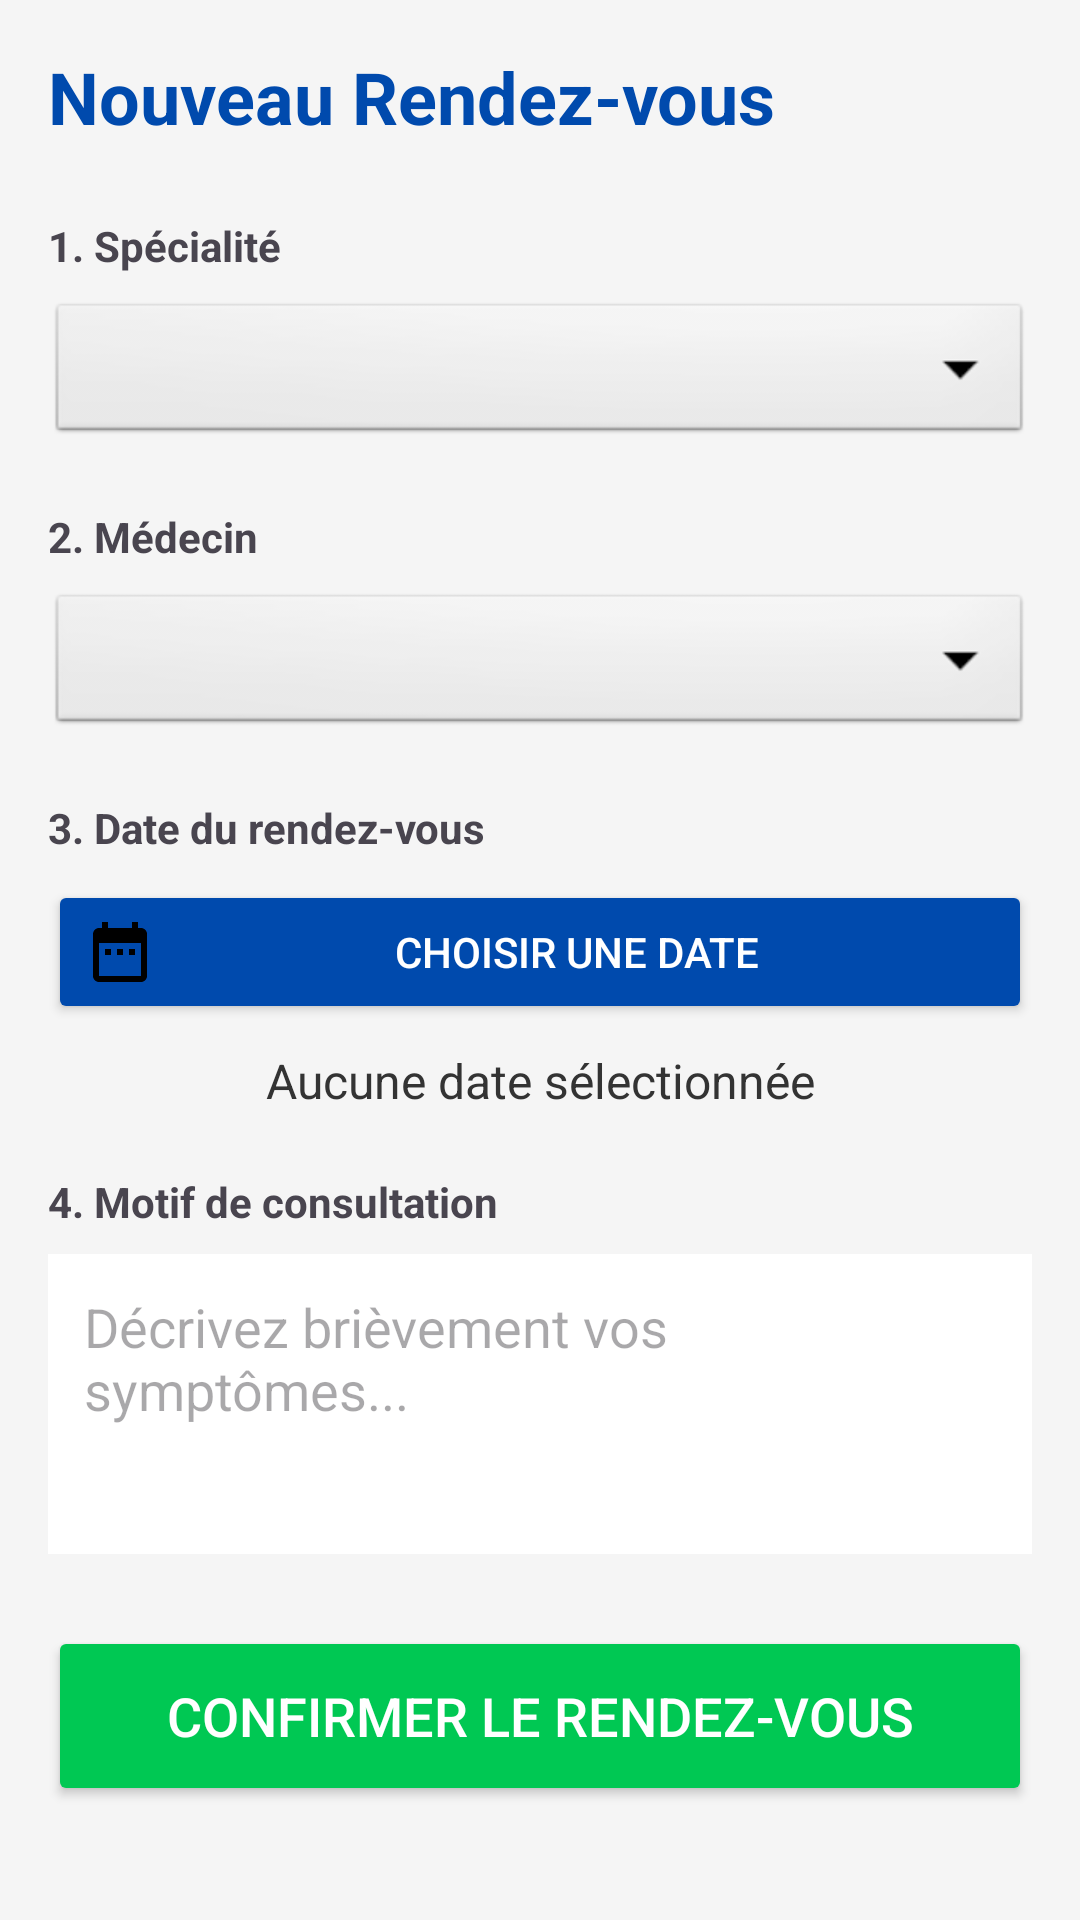

Layout XML and referenced resources for this Android screen:
<!-- AndroidManifest.xml: application theme Theme.MHealth -->
<!-- res/layout/activity_book_appointment.xml -->
<?xml version="1.0" encoding="utf-8"?>
<ScrollView xmlns:android="http://schemas.android.com/apk/res/android"
    xmlns:app="http://schemas.android.com/apk/res-auto"
    android:id="@+id/main"
    android:layout_width="match_parent"
    android:layout_height="match_parent"
    android:background="#F5F5F5"
    android:padding="16dp">

    <LinearLayout
        android:layout_width="match_parent"
        android:layout_height="wrap_content"
        android:orientation="vertical">

        <TextView
            android:layout_width="wrap_content"
            android:layout_height="wrap_content"
            android:text="Nouveau Rendez-vous"
            android:textSize="24sp"
            android:textStyle="bold"
            android:textColor="#004aad"
            android:layout_marginBottom="24dp"/>

        <TextView
            android:layout_width="wrap_content"
            android:layout_height="wrap_content"
            android:text="1. Spécialité"
            android:textStyle="bold"
            android:layout_marginBottom="8dp"/>

        <Spinner
            android:id="@+id/spinnerSpecialty"
            android:layout_width="match_parent"
            android:layout_height="50dp"
            android:background="@android:drawable/btn_dropdown"
            android:layout_marginBottom="20dp"/>

        <TextView
            android:layout_width="wrap_content"
            android:layout_height="wrap_content"
            android:text="2. Médecin"
            android:textStyle="bold"
            android:layout_marginBottom="8dp"/>

        <Spinner
            android:id="@+id/spinnerDoctor"
            android:layout_width="match_parent"
            android:layout_height="50dp"
            android:background="@android:drawable/btn_dropdown"
            android:layout_marginBottom="20dp"/>

        <TextView
            android:layout_width="wrap_content"
            android:layout_height="wrap_content"
            android:text="3. Date du rendez-vous"
            android:textStyle="bold"
            android:layout_marginBottom="8dp"/>

        <Button
            android:id="@+id/btnSelectDate"
            android:layout_width="match_parent"
            android:layout_height="wrap_content"
            android:text="Choisir une date"
            android:drawableLeft="@drawable/ic_date_range"
            android:backgroundTint="#004aad"
            android:textColor="@android:color/white"
            android:layout_marginBottom="8dp"/>

        <TextView
            android:id="@+id/tvSelectedDate"
            android:layout_width="match_parent"
            android:layout_height="wrap_content"
            android:text="Aucune date sélectionnée"
            android:gravity="center"
            android:textSize="16sp"
            android:textColor="#333"
            android:layout_marginBottom="20dp"/>

        <TextView
            android:layout_width="wrap_content"
            android:layout_height="wrap_content"
            android:text="4. Motif de consultation"
            android:textStyle="bold"
            android:layout_marginBottom="8dp"/>

        <EditText
            android:id="@+id/etReason"
            android:layout_width="match_parent"
            android:layout_height="100dp"
            android:hint="Décrivez brièvement vos symptômes..."
            android:gravity="top|start"
            android:padding="12dp"
            android:background="@android:color/white"
            android:layout_marginBottom="24dp"/>

        <Button
            android:id="@+id/btnConfirmAppt"
            android:layout_width="match_parent"
            android:layout_height="60dp"
            android:text="Confirmer le Rendez-vous"
            android:textSize="18sp"
            android:backgroundTint="#00C853"
            android:textColor="@android:color/white"
            app:cornerRadius="8dp"/>

    </LinearLayout>
</ScrollView>
<!-- resources referenced by this layout -->
<resources>
  <!-- drawable ic_date_range (drawable) -->
  <vector xmlns:android="http://schemas.android.com/apk/res/android"
      android:width="24dp"
      android:height="24dp"
      android:viewportWidth="24.0"
      android:viewportHeight="24.0">
      <path
          android:fillColor="#FF000000"
          android:pathData="M9,11H7v2h2v-2zm4,0h-2v2h2v-2zm4,0h-2v2h2v-2zm2,-7h-1V2h-2v2H8V2H6v2H5c-1.11,0 -1.99,0.9 -1.99,2L3,20c0,1.1 0.89,2 2,2h14c1.1,0 2,-0.9 2,-2V6c0,-1.1 -0.9,-2 -2,-2zm0,16H5V9h14v11z"/>
  </vector>
  <style name="Theme.MHealth" parent="Theme.Material3.DayNight.NoActionBar">
          
          
          
      </style>
</resources>
